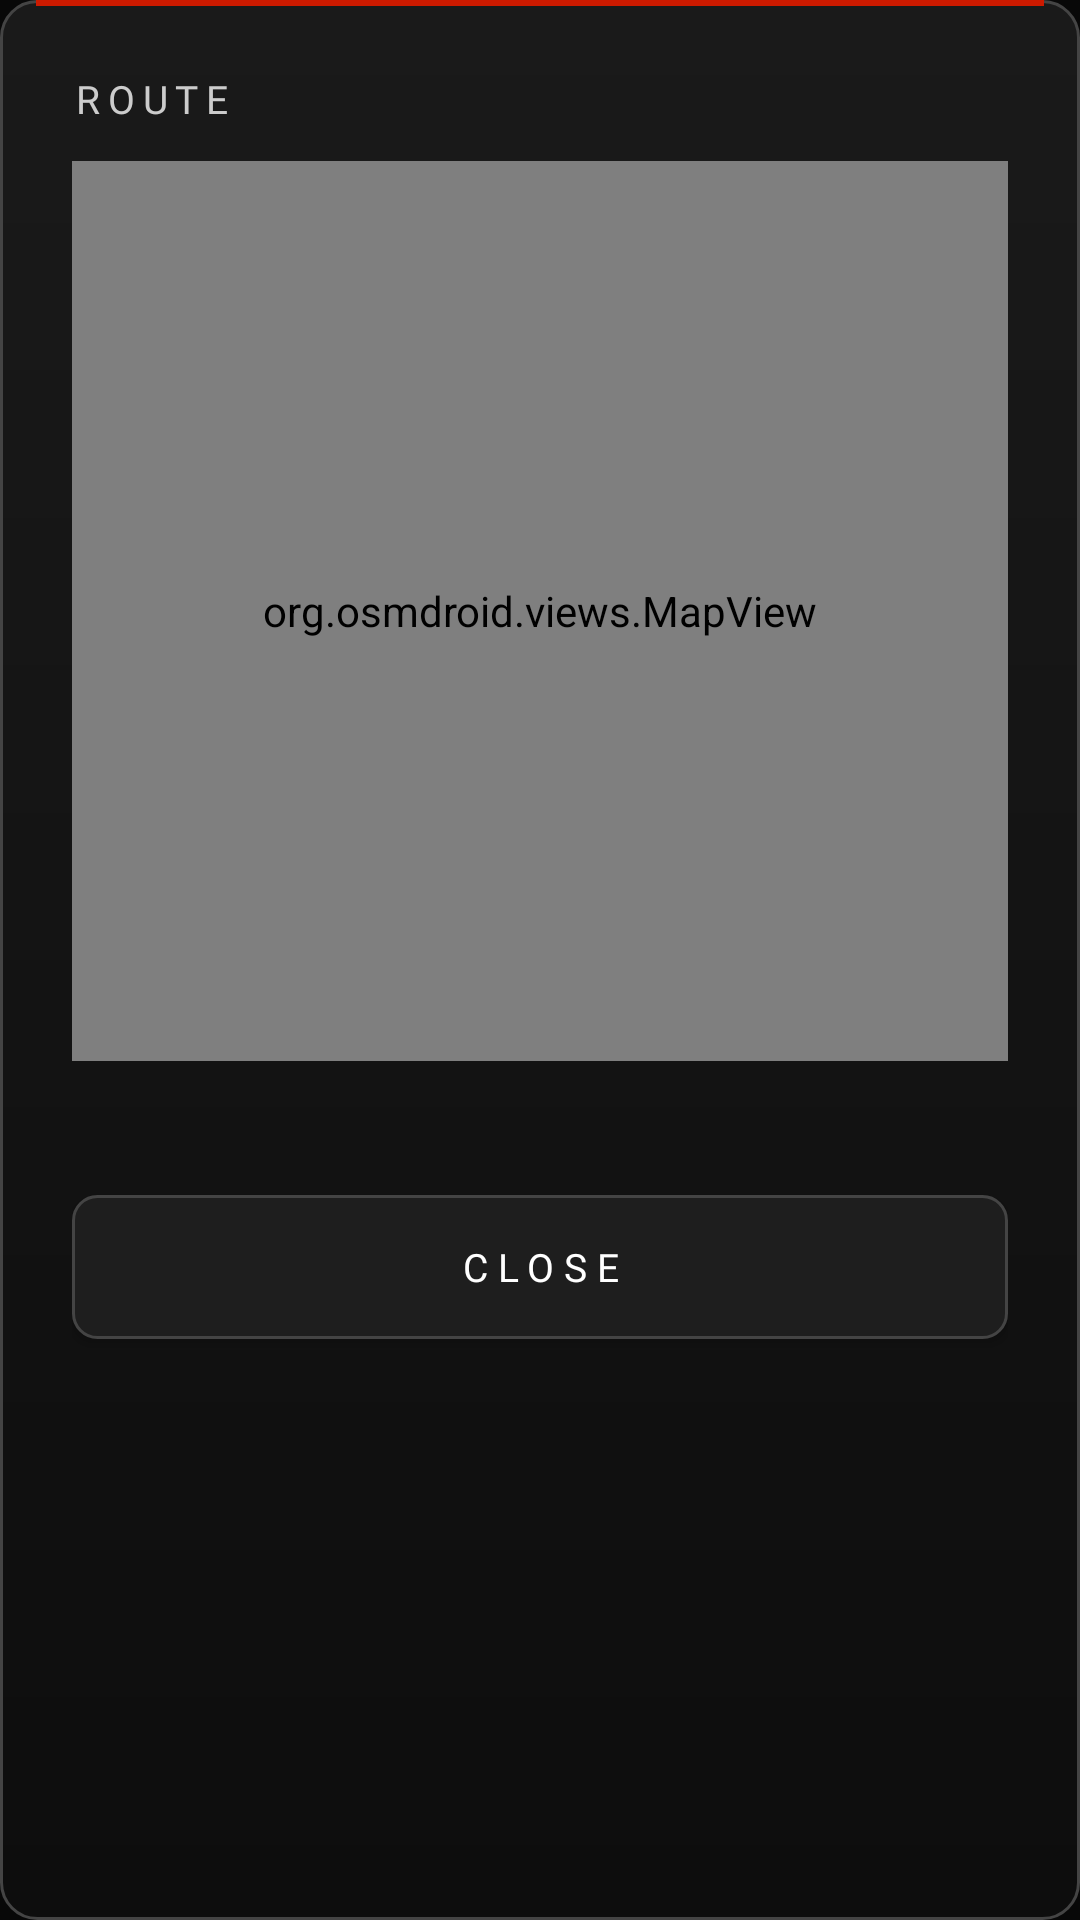

Produce the Android XML layout that renders to this screen, including the resource entries it uses.
<!-- AndroidManifest.xml: application theme AppTheme -->
<!-- res/layout/dialog_route.xml -->
<?xml version="1.0" encoding="utf-8"?>
<LinearLayout xmlns:android="http://schemas.android.com/apk/res/android"
    android:layout_width="match_parent"
    android:layout_height="wrap_content"
    android:background="@drawable/dialog_bg"
    android:orientation="vertical"
    android:padding="24dp">

    <TextView
        android:id="@+id/routeTitle"
        android:layout_width="wrap_content"
        android:layout_height="wrap_content"
        android:fontFamily="@font/orbitron_700"
        android:text="ROUTE"
        android:letterSpacing="0.2"
        android:textColor="#cccccc"
        android:textSize="13sp" />

    <org.osmdroid.views.MapView
        android:id="@+id/routeMap"
        android:layout_width="match_parent"
        android:layout_height="300dp"
        android:layout_marginTop="12dp"
        android:background="@drawable/map_frame_bg"
        android:clipToOutline="true" />

    <TextView
        android:id="@+id/routeSub"
        android:layout_width="wrap_content"
        android:layout_height="wrap_content"
        android:layout_marginTop="12dp"
        android:fontFamily="@font/orbitron_700"
        android:letterSpacing="0.2"
        android:textColor="@color/amber"
        android:textSize="11sp" />

    <Button
        android:id="@+id/routeClose"
        android:layout_width="match_parent"
        android:layout_height="wrap_content"
        android:layout_marginTop="18dp"
        android:background="@drawable/dialog_btn_bg"
        android:fontFamily="@font/orbitron_700"
        android:letterSpacing="0.25"
        android:text="CLOSE"
        android:textColor="#ffffff"
        android:textSize="13sp" />
</LinearLayout>
<!-- resources referenced by this layout -->
<resources>
  <color name="amber">#ffb347</color>
  <!-- drawable dialog_bg (drawable) -->
  <?xml version="1.0" encoding="utf-8"?>
  <layer-list xmlns:android="http://schemas.android.com/apk/res/android">
      <item>
          <shape android:shape="rectangle">
              <gradient android:startColor="#1a1a1a" android:endColor="#0d0d0d" android:angle="270" />
              <stroke android:width="1dp" android:color="#444444" />
              <corners android:radius="12dp" />
          </shape>
      </item>
      <item android:left="12dp" android:right="12dp" android:top="0dp" android:height="2dp" android:gravity="top">
          <shape android:shape="rectangle">
              <solid android:color="#cc1a00" />
          </shape>
      </item>
  </layer-list>
  <!-- drawable dialog_btn_bg (drawable) -->
  <?xml version="1.0" encoding="utf-8"?>
  <shape xmlns:android="http://schemas.android.com/apk/res/android" android:shape="rectangle">
      <solid android:color="#1e1e1e" />
      <stroke android:width="1dp" android:color="#444444" />
      <corners android:radius="8dp" />
  </shape>
  <!-- drawable map_frame_bg (drawable) -->
  <?xml version="1.0" encoding="utf-8"?>
  <shape xmlns:android="http://schemas.android.com/apk/res/android" android:shape="rectangle">
      <solid android:color="#0a0a0a" />
      <stroke android:width="1dp" android:color="#333333" />
      <corners android:radius="8dp" />
  </shape>
  <style name="AppTheme" parent="android:Theme.Material.NoActionBar">
          <item name="android:windowBackground">#080808</item>
          <item name="android:statusBarColor">#080808</item>
          <item name="android:navigationBarColor">#080808</item>
          <item name="android:windowFullscreen">true</item>
          
          <item name="android:colorAccent">#ff4400</item>
      </style>
</resources>
